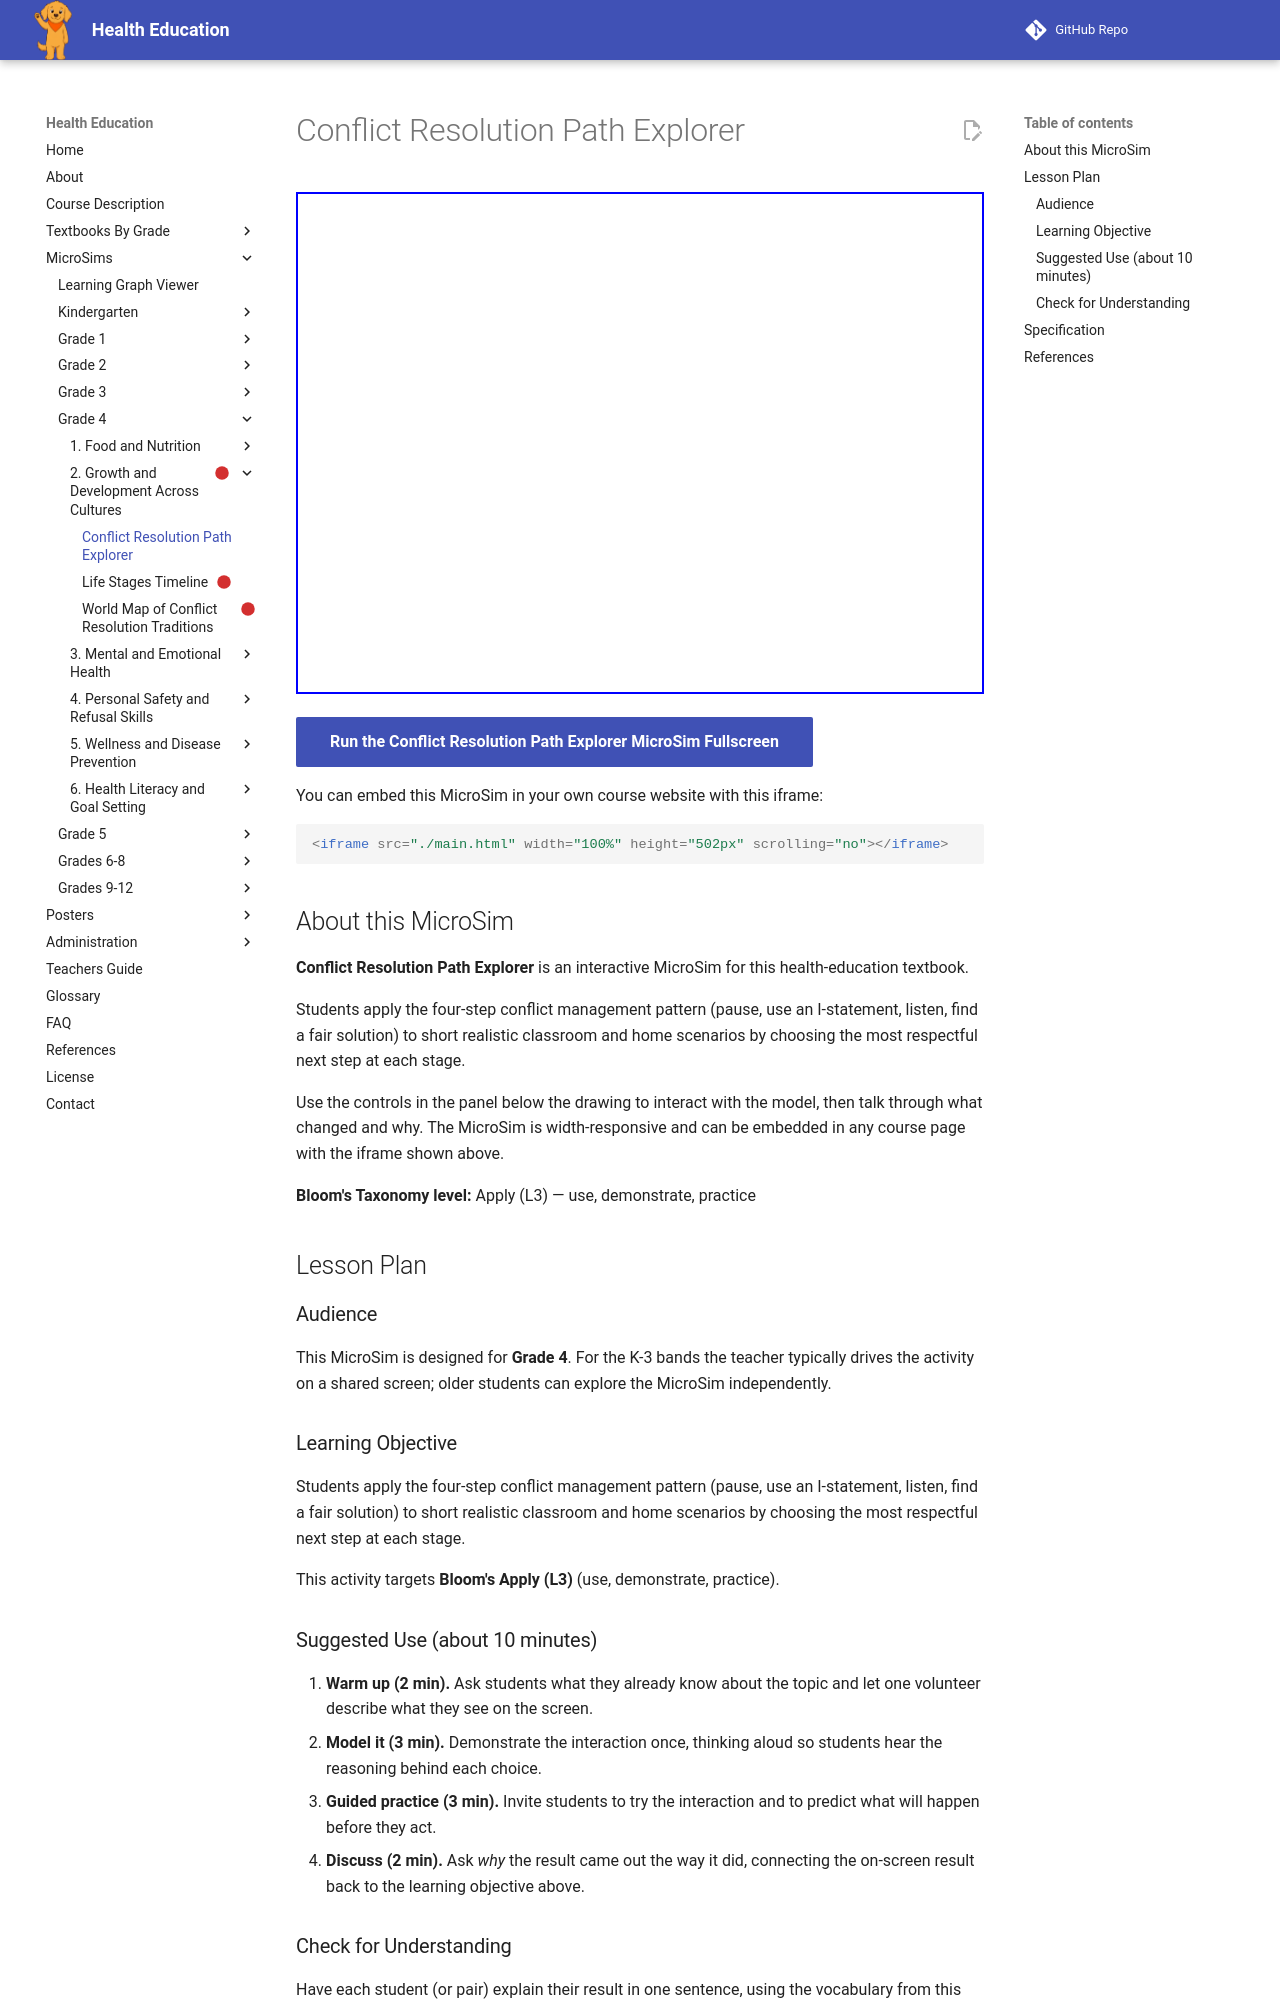

repository: dmccreary/health-education · page: sims/conflict-resolution-path-explorer/index.html · generator: mkdocs

---
title: Conflict Resolution Path Explorer
description: Students apply the four-step conflict management pattern (pause, use an I-statement, listen, find a fair solution) to short realistic classroom and home scenarios by choosing the most respectful next step at each stage.
image: /sims/conflict-resolution-path-explorer/conflict-resolution-path-explorer.png
og:image: /sims/conflict-resolution-path-explorer/conflict-resolution-path-explorer.png
twitter:image: /sims/conflict-resolution-path-explorer/conflict-resolution-path-explorer.png
social:
   cards: false
library: p5.js
bloom_level: Apply (L3)
grade_band: Grade 4
---

# Conflict Resolution Path Explorer

<iframe src="main.html" width="100%" height="502px" scrolling="no"></iframe>

[Run the Conflict Resolution Path Explorer MicroSim Fullscreen](main.html){ .md-button .md-button--primary }

You can embed this MicroSim in your own course website with this iframe:

```html
<iframe src="./main.html" width="100%" height="502px" scrolling="no"></iframe>
```

## About this MicroSim

**Conflict Resolution Path Explorer** is an interactive MicroSim for this health-education textbook.

Students apply the four-step conflict management pattern (pause, use an I-statement, listen, find a fair solution) to short realistic classroom and home scenarios by choosing the most respectful next step at each stage.

Use the controls in the panel below the drawing to interact with the model, then talk through what changed and why. The MicroSim is width-responsive and can be embedded in any course page with the iframe shown above.

**Bloom's Taxonomy level:** Apply (L3) — use, demonstrate, practice

## Lesson Plan

### Audience

This MicroSim is designed for **Grade 4**. For the K-3 bands the teacher
typically drives the activity on a shared screen; older students can explore
the MicroSim independently.

### Learning Objective

Students apply the four-step conflict management pattern (pause, use an I-statement, listen, find a fair solution) to short realistic classroom and home scenarios by choosing the most respectful next step at each stage.

This activity targets **Bloom's Apply (L3)** (use, demonstrate, practice).

### Suggested Use (about 10 minutes)

1. **Warm up (2 min).** Ask students what they already know about the topic
   and let one volunteer describe what they see on the screen.
2. **Model it (3 min).** Demonstrate the interaction once, thinking aloud so
   students hear the reasoning behind each choice.
3. **Guided practice (3 min).** Invite students to try the interaction and to
   predict what will happen before they act.
4. **Discuss (2 min).** Ask *why* the result came out the way it did, connecting
   the on-screen result back to the learning objective above.

### Check for Understanding

Have each student (or pair) explain their result in one sentence, using the
vocabulary from this chapter. Look for reasoning that matches the
**Apply**-level objective rather than a lucky guess.
